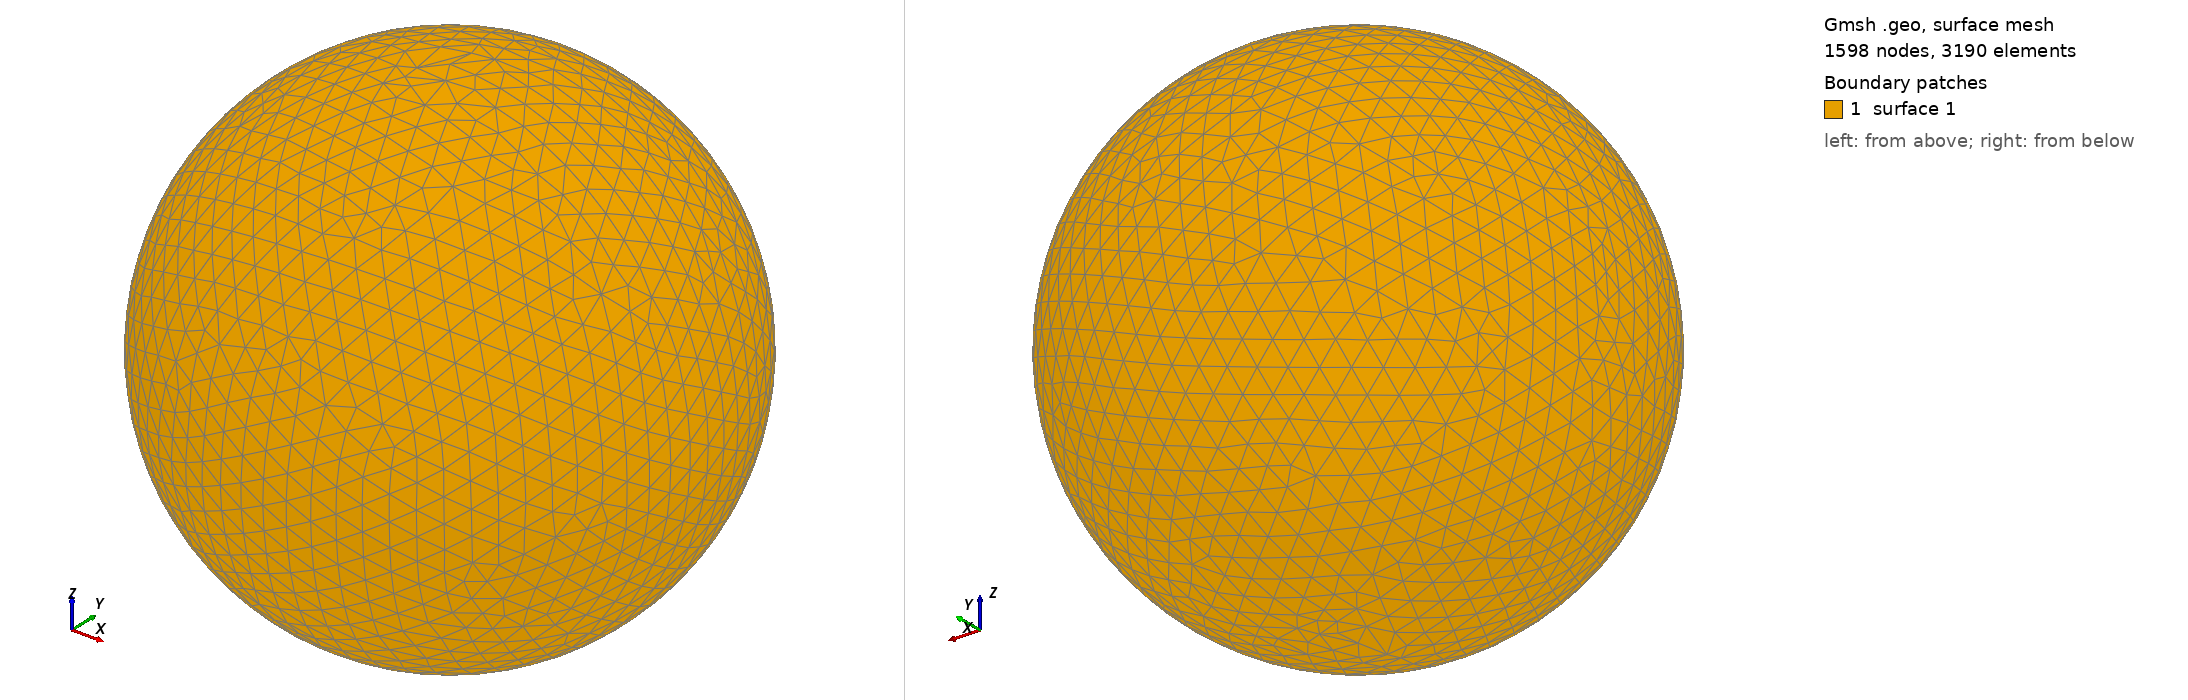

Gmsh geometry script, surface-meshed: 1598 nodes, 3190 surface elements. Boundary patches (legend numbers): 1 surface 1. Left view from above one corner, right view from below the opposite corner. The script declares no physical surfaces, so the legend lists its geometric surfaces. The drawing asked Gmsh for element sizes between 1% and 20% of the model's largest extent; the script's own settings can give other sizes.

=== shot1967.geo (drawn) ===
SetFactory("OpenCASCADE");
Point(1) = {0,0,0,0};
Sphere(1) = {0,0,0,0.09694000};
MeshSize{ PointsOf{ Surface{:}; } } = 0.009694000;
Mesh.ElementOrder=1;
Mesh.Format=39;
